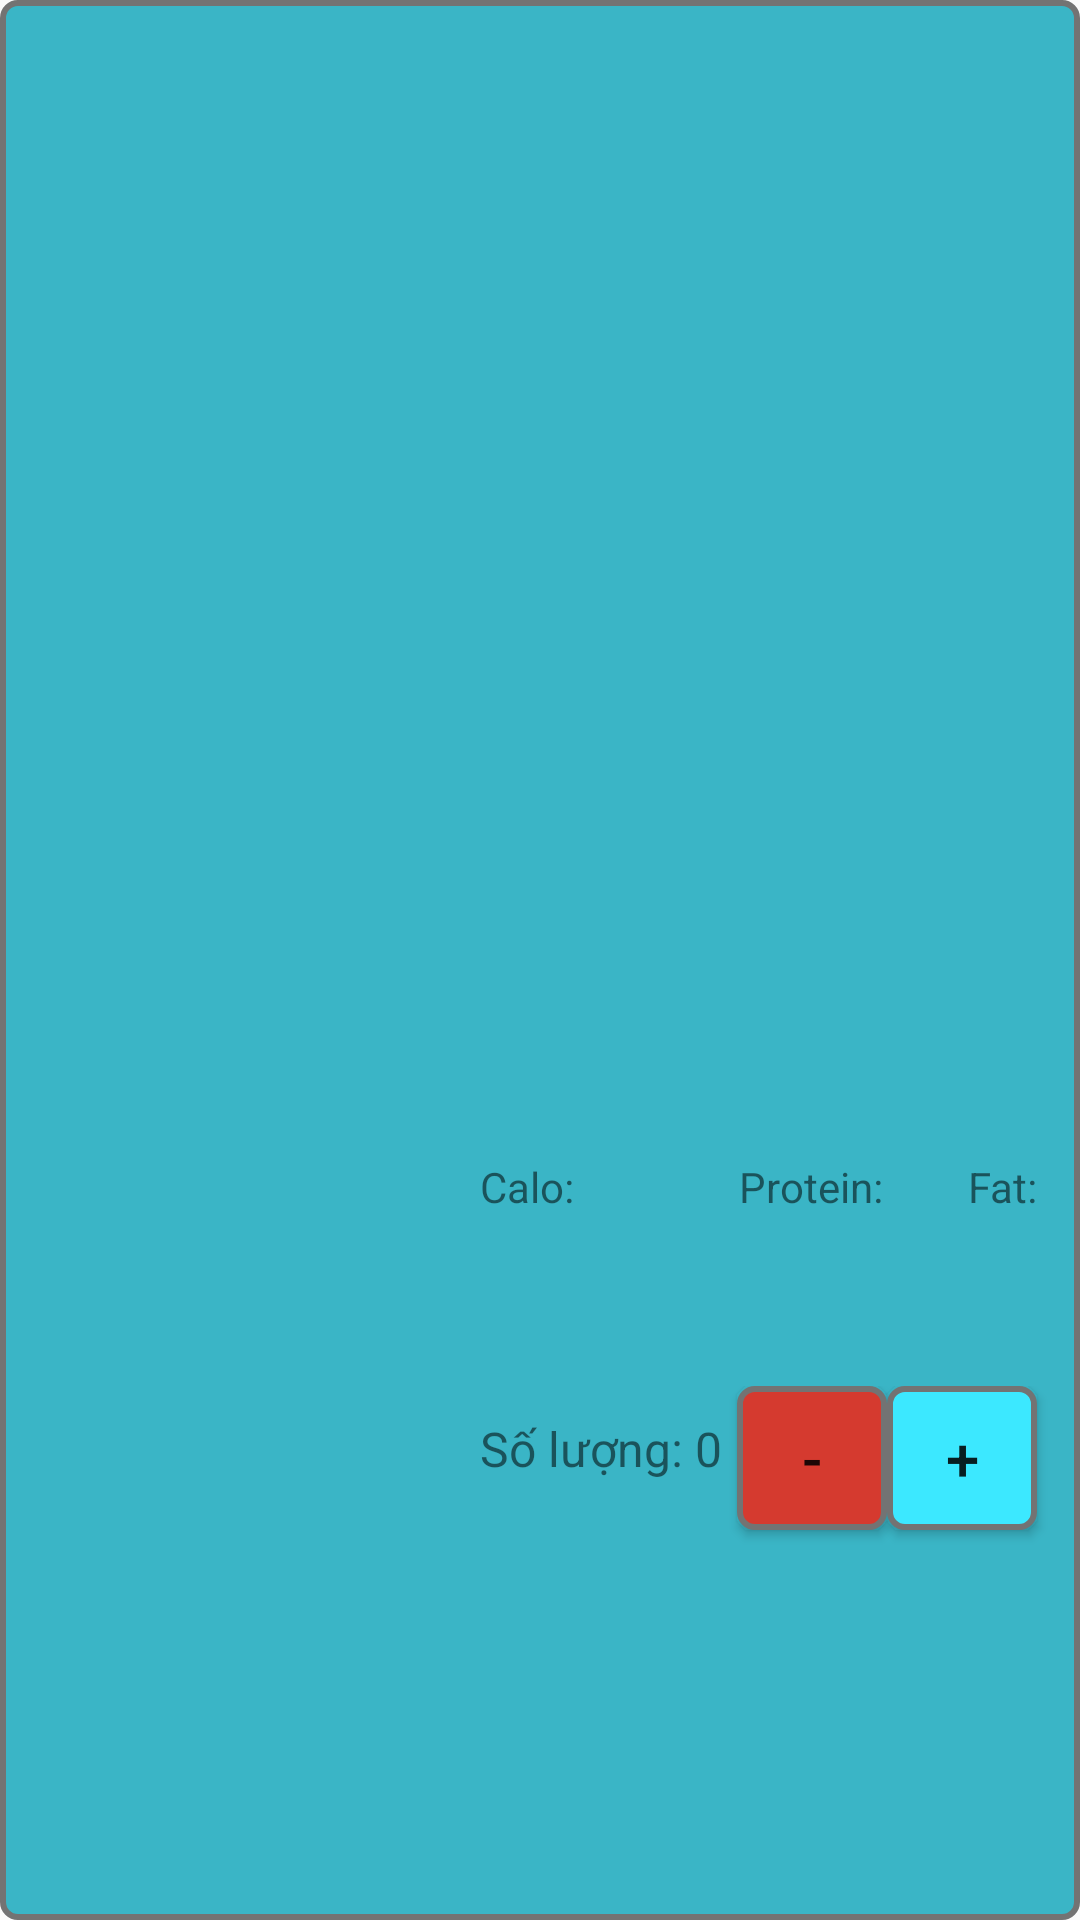

Android layout source for this screen:
<!-- AndroidManifest.xml: application theme AppTheme -->
<!-- res/layout/ds_mon_layout.xml -->
<LinearLayout
    android:layout_width="match_parent"
    android:layout_height="160dp"
    android:orientation="horizontal"
    xmlns:android="http://schemas.android.com/apk/res/android"
    android:layout_margin="20dp"
    android:background="@drawable/food_category">
    <ImageView
        android:id="@+id/f_image"
        android:layout_width="140dp"
        android:layout_height="140dp"
        android:layout_margin="10dp"/>
    <LinearLayout
        android:layout_width="match_parent"
        android:orientation="vertical"
        android:layout_marginTop="5dp"
        android:weightSum="5"
        android:layout_height="match_parent">
        <TextView
            android:id="@+id/f_name"
            android:layout_width="match_parent"
            android:layout_weight="1"
            android:textStyle="bold"
            android:textSize="20dp"
            android:textColor="@color/orange"
            android:layout_height="0dp"/>
        <TextView
            android:id="@+id/f_info"
            android:layout_width="match_parent"
            android:layout_weight="2"
            android:textSize="14dp"
            android:layout_height="0dp"/>
        <LinearLayout
            android:layout_width="match_parent"
            android:layout_height="0dp"
            android:layout_weight="0.6"
            android:orientation="horizontal">
            <TextView
                android:layout_width="wrap_content"
                android:layout_height="wrap_content"
                android:text="Calo:"/>
            <TextView
                android:layout_width="55dp"
                android:layout_height="wrap_content"
                android:id="@+id/f_calo"/>
            <TextView
                android:layout_width="wrap_content"
                android:layout_height="wrap_content"
                android:text="Protein:"/>
            <TextView
                android:layout_width="25dp"
                android:layout_height="wrap_content"
                android:id="@+id/f_protein"/>
            <TextView
                android:layout_width="wrap_content"
                android:layout_height="wrap_content"
                android:text=" Fat:"/>
            <TextView
                android:layout_width="25dp"
                android:layout_height="wrap_content"
                android:id="@+id/f_fat"/>
        </LinearLayout>
        <LinearLayout
            android:layout_width="match_parent"
            android:layout_height="0dp"
            android:layout_weight="1.4">
            <TextView
                android:layout_width="wrap_content"
                android:layout_height="match_parent"
                android:text="Số lượng: "
                android:textSize="16dp"
                android:layout_marginTop="10dp"/>
            <TextView
                android:layout_width="wrap_content"
                android:layout_height="match_parent"
                android:textSize="16dp"
                android:text="0"
                android:id="@+id/food_ammount"
                android:layout_marginTop="10dp"
                android:layout_marginRight="5dp"/>
            <Button
                android:layout_width="50dp"
                android:layout_height="wrap_content"
                android:background="@drawable/neg_button_layout"
                android:text="-"
                android:textSize="20dp"
                android:id="@+id/decrease_btn"/>
            <Button
                android:layout_width="50dp"
                android:layout_height="wrap_content"
                android:background="@drawable/pos_button_layout"
                android:text="+"
                android:textSize="20dp"
                android:id="@+id/increase_btn"/>
            <TextView
                android:layout_width="wrap_content"
                android:layout_height="wrap_content"
                android:textSize="0dp"
                android:id="@+id/fCalo_amount"/>
            <TextView
                android:layout_width="wrap_content"
                android:layout_height="wrap_content"
                android:textSize="0dp"
                android:id="@+id/fFat_amount"/>
            <TextView
                android:layout_width="wrap_content"
                android:layout_height="wrap_content"
                android:textSize="0dp"
                android:id="@+id/fProtein_amount"/>
        </LinearLayout>
    </LinearLayout>
</LinearLayout>
<!-- resources referenced by this layout -->
<resources>
  <color name="orange">#DD572E</color>
  <!-- drawable food_category (drawable) -->
  <?xml version="1.0" encoding="utf-8"?>
  <shape xmlns:android="http://schemas.android.com/apk/res/android">
      <corners android:radius="5dp"/>
      <solid android:color="@color/pearl"/>
      <stroke
          android:width="2dp"
          android:color="@color/dark_gray"/>
  </shape>
  <!-- drawable neg_button_layout (drawable) -->
  <?xml version="1.0" encoding="utf-8"?>
  <shape xmlns:android="http://schemas.android.com/apk/res/android">
      <corners android:radius="5dp"/>
      <solid android:color="@color/red"/>
      <stroke
          android:width="2dp"
          android:color="@color/dark_gray"/>
  </shape>
  <!-- drawable pos_button_layout (drawable) -->
  <?xml version="1.0" encoding="utf-8"?>
  <shape xmlns:android="http://schemas.android.com/apk/res/android">
      <corners android:radius="5dp"/>
      <solid android:color="@color/aqua"/>
      <stroke
          android:width="2dp"
          android:color="@color/dark_gray"/>
  </shape>
  <style name="AppTheme" parent="Theme.AppCompat.Light">
          
      </style>
  <color name="pearl">#3AB5C6</color>
  <color name="dark_gray">#737373</color>
  <color name="red">#D53A2F</color>
  <color name="aqua">#3CE8FF</color>
</resources>
